Dataset: dataset (GitHub, SnehalThakur/ComputerVision-CV). Classes: black-grass, charlock, cleavers, common chickweed, common wheat, fat hen, loose silky-bent, maize, scentless mayweed, shepherds purse, small-flowered cranesbill, sugar beet.

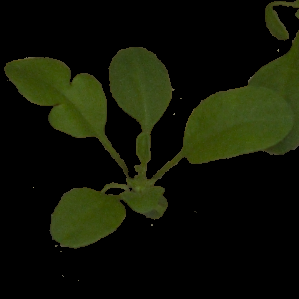
Label: shepherds purse

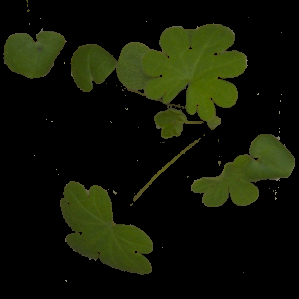
Label: small-flowered cranesbill

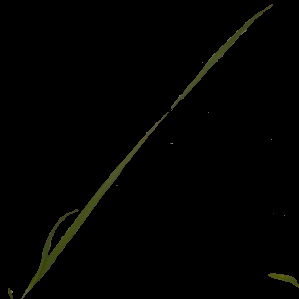
Label: loose silky-bent

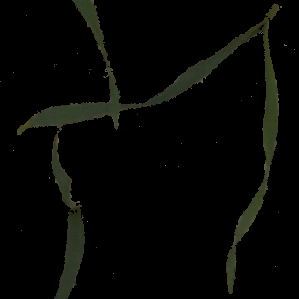
Label: common wheat

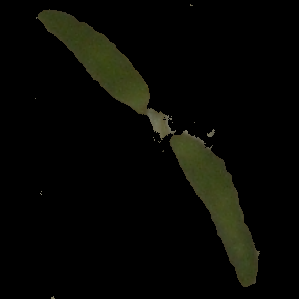
Label: fat hen

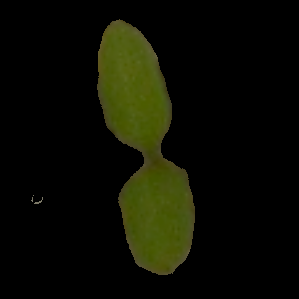
Label: common chickweed
